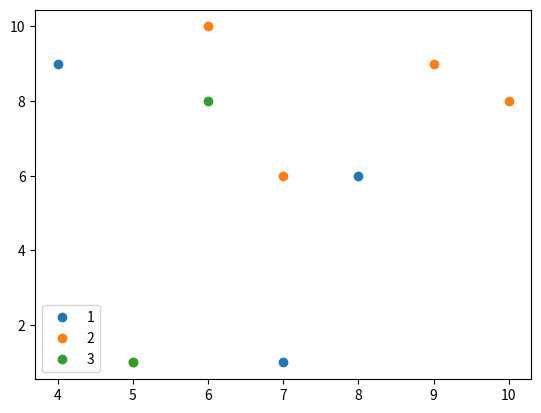

Python code for this plot:
import pandas as pd
import matplotlib.pyplot as plt


def plot_cluster(X, Y, labels):
    data = pd.DataFrame({"X": X, "Y": Y, "Class": labels})
    groups = data.groupby("Class")
    for name, group in groups:
        plt.plot(group["X"], group["Y"], marker="o", linestyle="", label=name)
    plt.legend()
    plt.show()


def test_plot_cluster():
    X = [6,8,7,6,5,7,5,9,10,4]
    Y = [8,6,6,10,1,1,1,9,8,9]
    labels = [3,1,2,2,3,1,2,2,2,1]
    plot_cluster(X, Y, labels)

if __name__ == '__main__':
    test_plot_cluster()